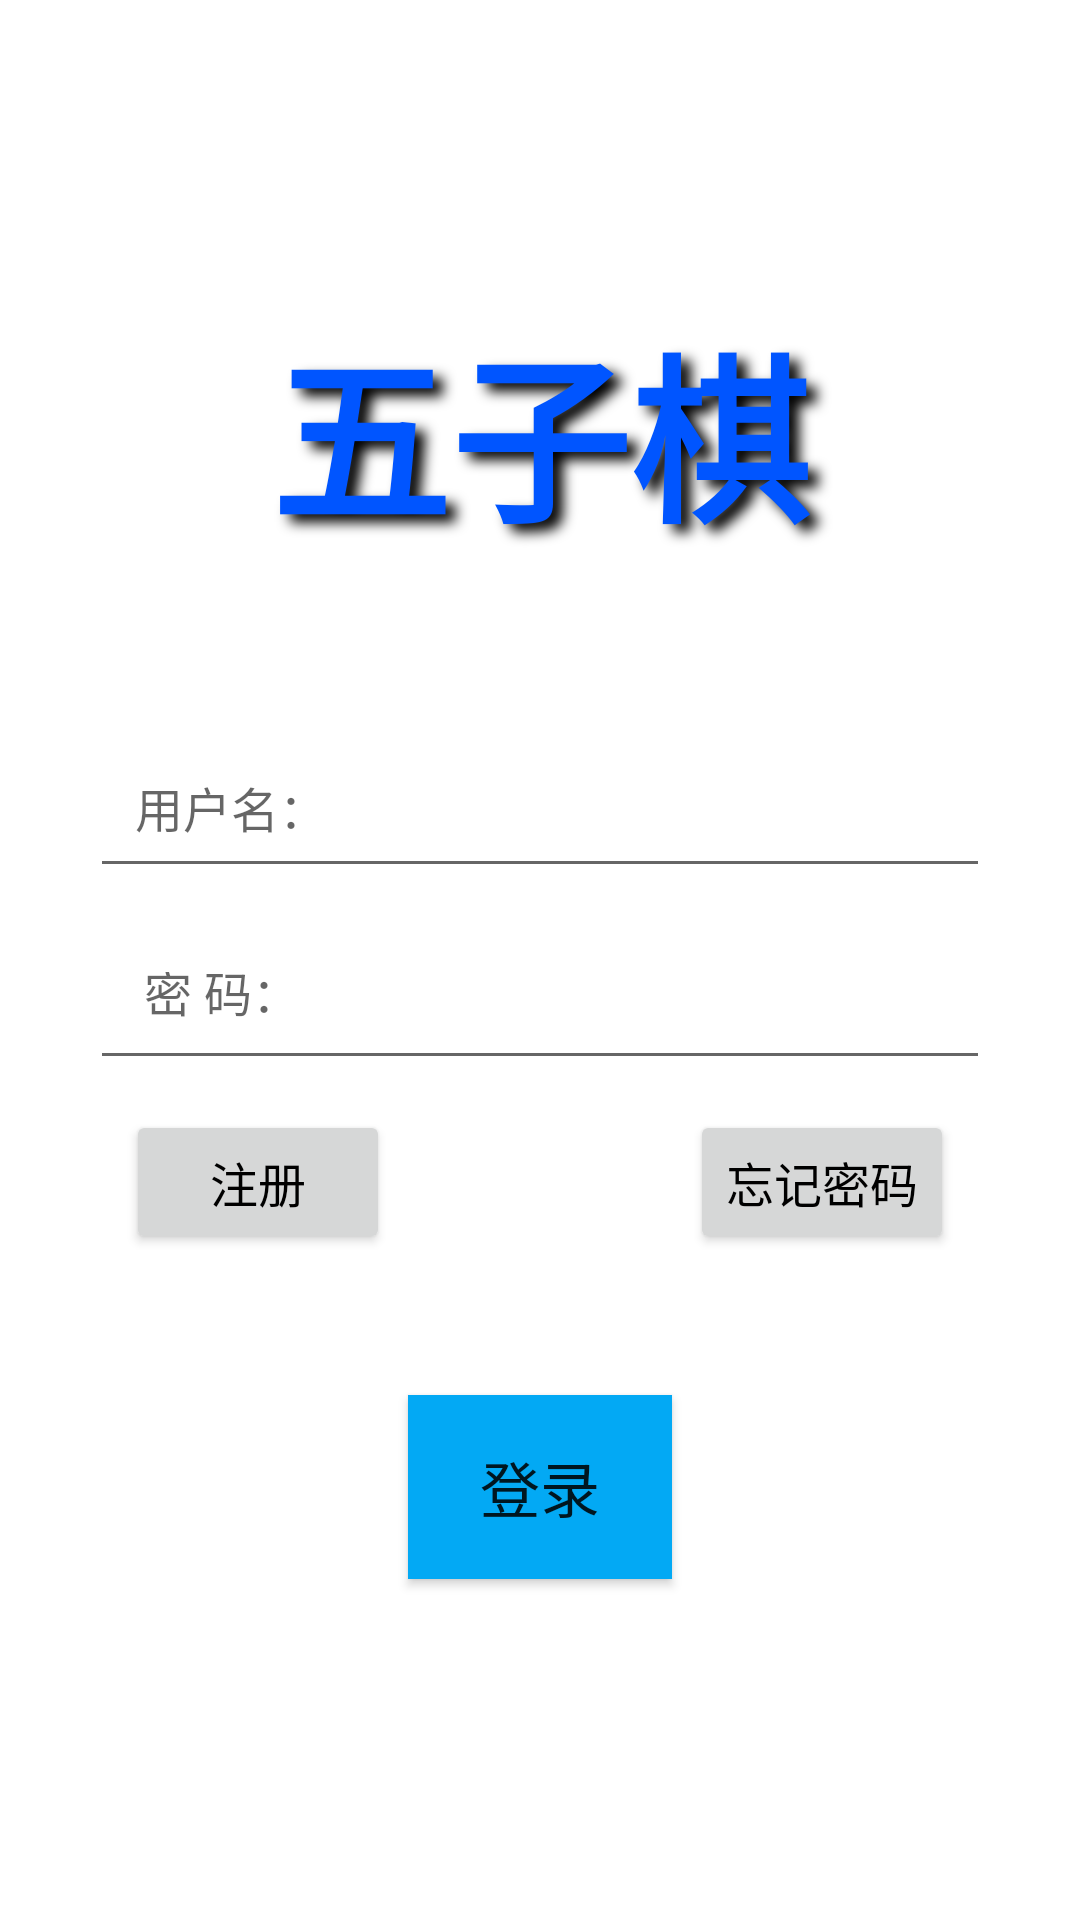

Android layout source for this screen:
<!-- AndroidManifest.xml: activity theme Theme.MaterialComponents.Light.NoActionBar -->
<!-- res/layout/activity_login.xml -->
<?xml version="1.0" encoding="utf-8"?>
<LinearLayout xmlns:android="http://schemas.android.com/apk/res/android"
    xmlns:app="http://schemas.android.com/apk/res-auto"
    xmlns:tools="http://schemas.android.com/tools"
    android:layout_width="match_parent"
    android:layout_height="match_parent"
    android:orientation="vertical"

    tools:context=".MainActivity">

    
    <TextView
        android:id="@+id/tv_one"
        android:layout_width="match_parent"
        android:layout_height="wrap_content"
        android:layout_marginTop="100sp"
        android:gravity="center"
        android:shadowColor="@color/black"
        android:shadowDx="10.0"
        android:shadowDy="8.0"
        android:shadowRadius="10.0"
        android:text="五子棋"
        android:textColor="#FF0055FF"
        android:textSize="60sp"
        android:textStyle="bold" />

    
    <EditText
        android:id="@+id/etPhone"
        android:layout_width="300sp"
        android:layout_height="54sp"
        android:layout_gravity="center"
        android:layout_marginTop="55sp"

        android:hint="用户名："
        android:inputType="phone"
        android:maxLength="15"
        android:singleLine="true"
        android:padding="15dp"
        android:textColor="@color/black"
        android:textSize="16sp" />

    
    <EditText
        android:id="@+id/etPassword"
        android:layout_width="300sp"
        android:layout_height="54sp"
        android:layout_gravity="center"
        android:layout_marginTop="10sp"
        android:textSize="16sp"
        android:textColor="@color/black"
        android:hint="密 码："
        android:maxLength="10"
        android:singleLine="true"
        android:padding="18dp"
        android:inputType="numberPassword"/>

    
    <LinearLayout
        android:layout_width="wrap_content"
        android:layout_height="wrap_content"
        android:layout_marginTop="10sp"
        android:layout_gravity="center">

        
        <Button
            android:id="@+id/btn_register"
            android:layout_width="wrap_content"
            android:layout_height="wrap_content"
            android:text="注册"
            android:textSize="16sp"

            android:textColor="@color/black"
            android:gravity="center"
            android:autoLink="all"

            />

        
        <Button
            android:id="@+id/btn_forget"
            android:layout_width="wrap_content"
            android:layout_height="wrap_content"
            android:layout_marginLeft="100sp"
            android:text="忘记密码"
            android:textSize="16sp"
            android:textColor="@color/black"
            android:gravity="center" />

    </LinearLayout>

    
    <Button
        android:id="@+id/btn_login"
        android:layout_width="wrap_content"
        android:layout_height="wrap_content"
        android:layout_gravity="center"
        android:layout_marginTop="47sp"
        android:background="#03A9F4"
        android:padding="16dp"
        android:text="登录"
        android:gravity="center"
        android:textSize="20sp"/>




</LinearLayout>
<!-- resources referenced by this layout -->
<resources>

  <!-- not gathered from this repository: default colours our renderer supplied (Android Studio template values) -->
  <color name="black">#FF000000</color>
</resources>
